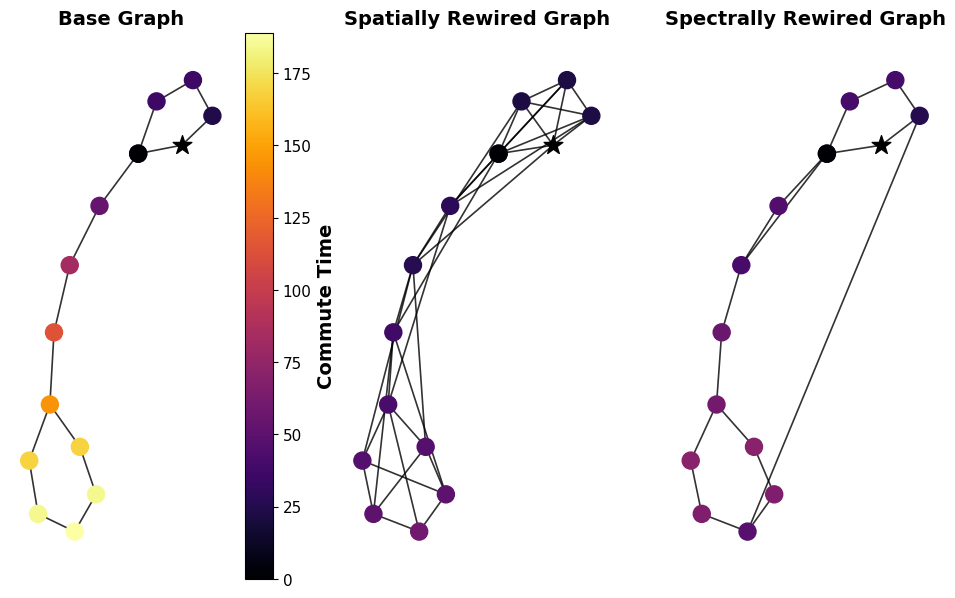

Generate this figure with matplotlib:
# -*- coding: utf-8 -*-
import networkx as nx
import matplotlib.pyplot as plt
import seaborn as sns
import numpy as np

pos = {'L0': np.array([0.27623617, 0.88746711]),
 'L1': np.array([0.17756036, 0.65809066]),
 'L2': np.array([0.41241181, 0.69533594]),
 'L3': np.array([0.57694415, 0.82418349]),
 'L4': np.array([0.47217663, 0.9807163 ]),
 'R0': np.array([-0.40891482, -0.68843508]),
 'R1': np.array([-0.29782751, -0.44243271]),
 'R2': np.array([-0.13644417, -0.6280399 ]),
 'R3': np.array([-0.04935565, -0.83658502]),
 'R4': np.array([-0.16424932, -1.        ]),
 'R5': np.array([-0.36122932, -0.92226245]),
 0: np.array([-0.03072258,  0.42894798]),
 1: np.array([-0.19102918,  0.16887793]),
 2: np.array([-0.27555657, -0.12586423])}

path_length = 3
clique_1 = nx.cycle_graph(5)
clique_2 = nx.cycle_graph(6)
path = nx.path_graph(path_length)
cmap = "inferno"

g = nx.union(clique_1, clique_2, rename=("L", "R"))
g = nx.union(g, path)
g.add_edge("L1", 0)
g.add_edge("R1", path_length - 1)

edge_width = 1.2
edge_alpha = 0.8
edge_color = 'k'

plt.figure(figsize=(20, 10))
reference_node = "L2"

pos_remove_reference_node = pos.copy()
pos_remove_reference_node[reference_node] = pos["L1"]
pos_collapse_reference_node = {node: pos[reference_node] for node, i in pos.items()}

def get_resistances(graph, reference_node):
    resistances = {}

    for node in graph.nodes:
        if node != reference_node:
            resistances[node] = nx.resistance_distance(graph, reference_node, node)
        else:
            resistances[node] = 0
    return resistances

def resistances_to_commute_times(resistances, graph):
    n_edges = graph.number_of_edges()
    return {node : res * 2 * n_edges for node, res in resistances.items()}

resistances = get_resistances(g, reference_node)
commute_times = resistances_to_commute_times(resistances, g)
nodes = g.nodes()
colors = [commute_times[n] for n in nodes]

font = {'family': 'Verdana',
        'weight': 'bold',
        'size': 14,
        }
plt.rcParams['font.family'] = 'serif'
plt.rcParams['font.serif'] = 'Ubuntu'
plt.rcParams['font.monospace'] = 'Ubuntu Mono'
plt.rcParams['font.size'] = 10
plt.rcParams['axes.labelsize'] = 10
plt.rcParams['axes.labelweight'] = 'bold'
plt.rcParams['axes.titlesize'] = 10
plt.rcParams['xtick.labelsize'] = 8
plt.rcParams['ytick.labelsize'] = 8
plt.rcParams['legend.fontsize'] = 10
plt.rcParams['figure.titlesize'] = 12

vmin, vmax = min(colors), max(colors)
fig, ax = plt.subplots(nrows=1, ncols=3, figsize=(10, 6))
fig.tight_layout()
ax = plt.subplot(131)
#pos = nx.spring_layout(g)
ec = nx.draw_networkx_edges(g, pos, alpha=edge_alpha, width=edge_width, edge_color=edge_color)
nc_base = nx.draw_networkx_nodes(g, pos_remove_reference_node, nodelist=nodes, node_color=colors,
                            node_size=150, cmap=cmap, vmin=vmin, vmax=vmax)
# nc_base = nx.draw_networkx_nodes(g, pos_collapse_reference_node, nodelist=nodes, node_color=[0 for _ in nodes],
#                             node_size=150, cmap=cmap, vmin=vmin, vmax=vmax, node_shape="^")
plt.scatter(pos[reference_node][0], pos[reference_node][1], s=200, marker="*", color="k")


# plt.colorbar(nc_base)
plt.axis('off')

A = nx.adjacency_matrix(g).todense()
A_pow = np.linalg.matrix_power(A, 3)
np.fill_diagonal(A_pow, 0)
A_pow[A_pow > 1] = 1

def get_graph_from_adj(adjacency_matrix):
    rows, cols = np.where(adjacency_matrix == 1)
    edges = zip(rows.tolist(), cols.tolist())
    gr = nx.Graph()
    gr.add_edges_from(edges)
    return gr

g2 = get_graph_from_adj(A_pow)
mapping = {}

mapping = {i: node for i, (node, _) in enumerate(g.nodes.items())}
g2 = nx.relabel_nodes(g2, mapping)
resistances = get_resistances(g2, reference_node)
commute_times = resistances_to_commute_times(resistances, g2)
nodes = g2.nodes()
colors = [commute_times[n] for n in nodes]
ax.set_title("Base Graph", font)

ax = plt.subplot(132)
ec = nx.draw_networkx_edges(g2, pos, alpha=edge_alpha, width=edge_width, edge_color=edge_color)
nc = nx.draw_networkx_nodes(g2, pos_remove_reference_node, nodelist=nodes, node_color=colors,
                            node_size=150, cmap=cmap, vmin=vmin, vmax=vmax)
# nc = nx.draw_networkx_nodes(g2, pos_collapse_reference_node, nodelist=nodes, node_color=[0 for _ in nodes],
#                             node_size=150, cmap=cmap, vmin=vmin, vmax=vmax, node_shape="^")
plt.scatter(pos[reference_node][0], pos[reference_node][1], s=200, marker="*", color="k")
plt.axis('off')
#plt.colorbar(nc_base)
# plt.show()

g3 = g.copy()
g3.add_edge("L3", "R4")
# g3.add_edge("L4", "R2")
g3.add_edge("L1", 1)
resistances = get_resistances(g3, reference_node)
commute_times = resistances_to_commute_times(resistances, g3)
nodes = g3.nodes()
colors = [commute_times[n] for n in nodes]
ax.set_title("Spatially Rewired Graph", font)
ax = plt.subplot(133)
ec = nx.draw_networkx_edges(g3, pos, alpha=edge_alpha, width=edge_width, edge_color=edge_color)
nc = nx.draw_networkx_nodes(g3, pos_remove_reference_node, nodelist=nodes, node_color=colors,
                            node_size=150, cmap=cmap, vmin=vmin, vmax=vmax)
# nc = nx.draw_networkx_nodes(g3, pos_collapse_reference_node, nodelist=nodes, node_color=[0 for _ in nodes],
#                             node_size=150, cmap=cmap, vmin=vmin, vmax=vmax, node_shape="^")
plt.scatter(pos[reference_node][0], pos[reference_node][1], s=200, marker="*", color="k")
ax.set_title("Spectrally Rewired Graph", font)

cbar = plt.colorbar(nc_base)
cbar.ax.tick_params(labelsize=11)
cbar.ax.set_ylabel('Commute Time', font)
plt.axis('off')
plt.savefig("effective_resistance.pdf", bbox_inches='tight')
